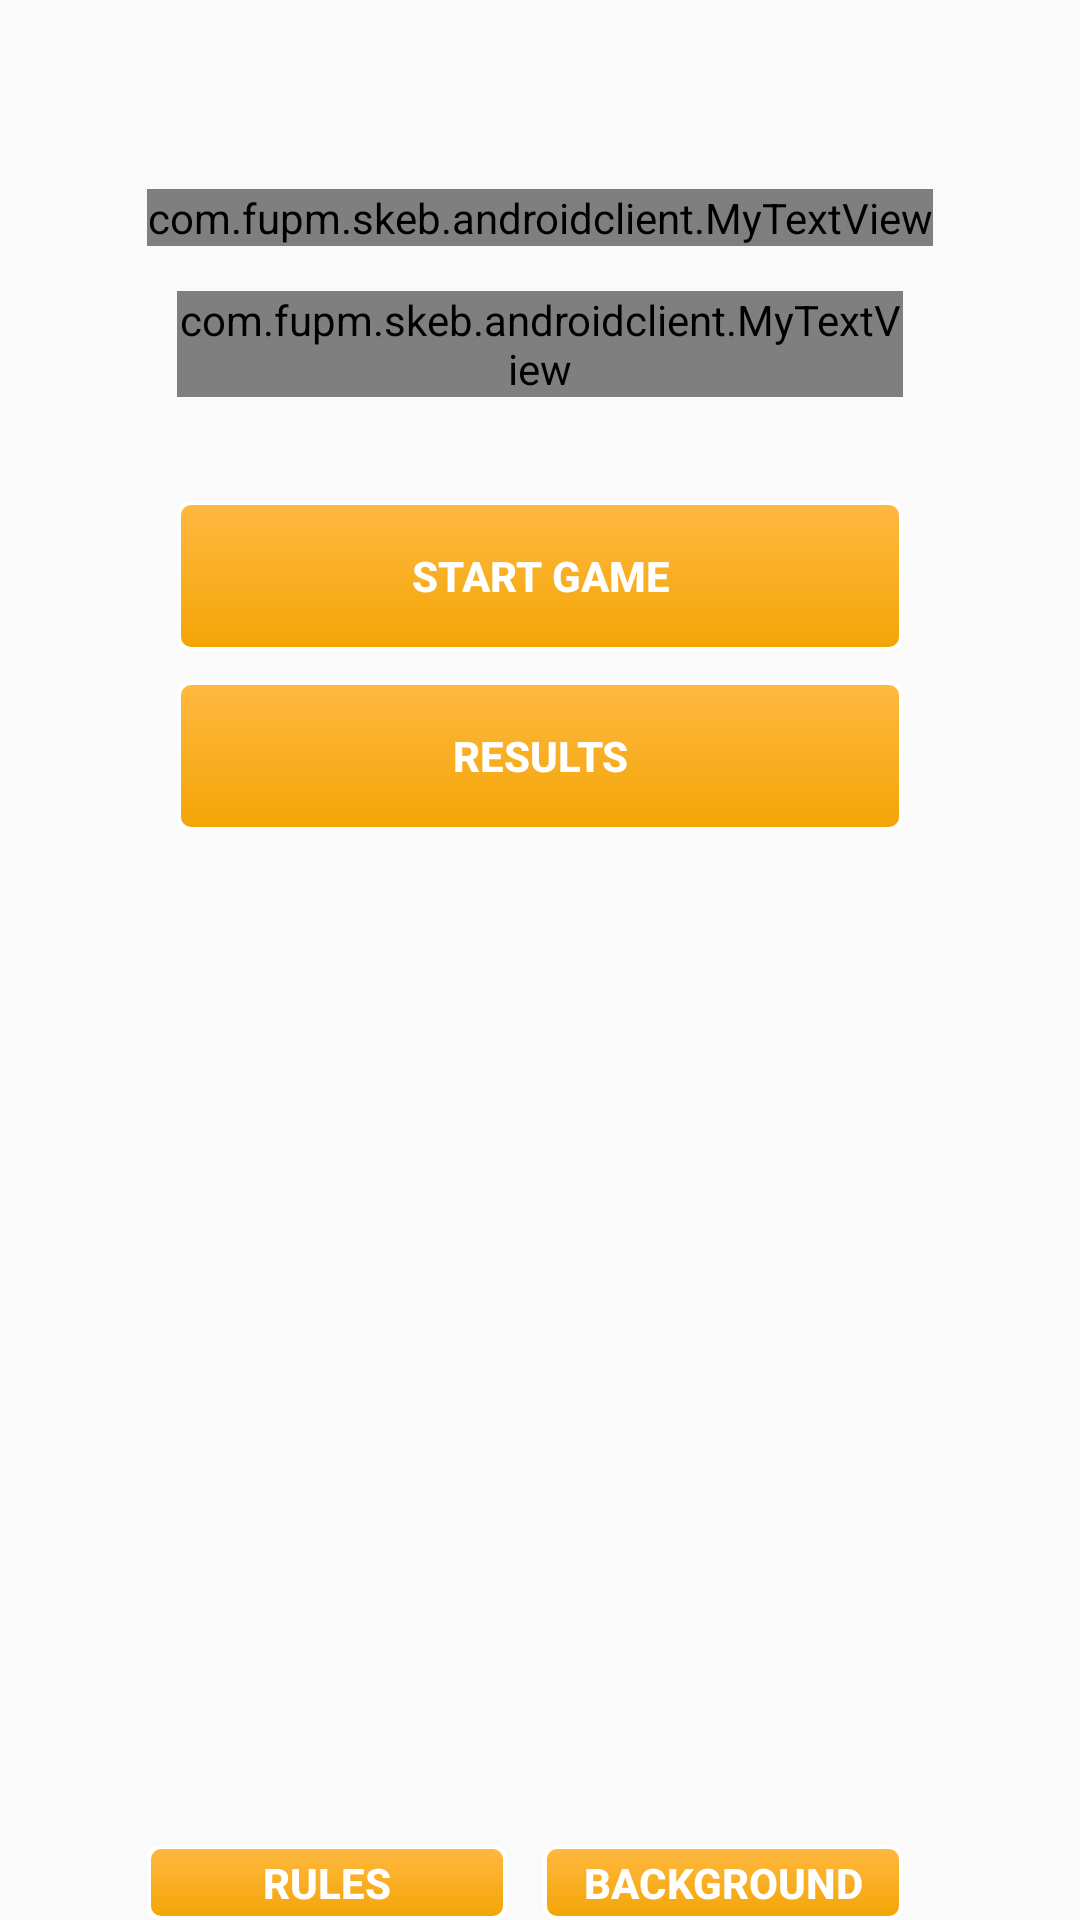

The Android layout XML behind this screen, and the referenced resources:
<!-- AndroidManifest.xml: activity theme myTheme2 -->
<!-- res/layout/activity_main.xml -->
<RelativeLayout xmlns:android="http://schemas.android.com/apk/res/android"
    xmlns:tools="http://schemas.android.com/tools"
    xmlns:foo="http://schemas.android.com/apk/res-auto"
    android:layout_width="match_parent"
    android:id="@+id/relativeLayout"
    android:layout_height="match_parent"
    android:paddingLeft="@dimen/activity_horizontal_margin"
    android:paddingRight="@dimen/activity_horizontal_margin"
    android:paddingTop="@dimen/activity_vertical_margin"
    android:paddingBottom="@dimen/activity_vertical_margin"
    tools:context=".MainActivity">


    <com.fupm.skeb.androidclient.MyTextView
        android:id="@+id/textView1"
        android:layout_width="wrap_content"
        android:layout_height="wrap_content"
        android:text="@string/hello"
        android:textAppearance="?android:attr/textAppearanceLarge"
        foo:customFont="Ruthie.ttf"
        android:textSize="35sp"
        android:textStyle="bold"
        android:textColor="#FFFFFF"
        android:layout_alignParentTop="true"
        android:layout_centerHorizontal="true"
        android:layout_marginTop="63dp" />


    <Button
        android:layout_width="110sp"
        android:layout_height="50sp"
        android:text="@string/button2"
        android:id="@+id/btnResult"
        android:layout_below="@+id/btnActTwo"
        android:layout_alignLeft="@+id/textView1"
        android:layout_alignStart="@+id/textView1"
        android:layout_alignRight="@+id/textView1"
        android:layout_alignEnd="@+id/textView1"
        android:layout_margin="10sp" />

    <Button
        android:layout_width="110sp"
        android:layout_height="50sp"
        android:text="@string/game"
        android:id="@+id/btnActTwo"
        android:layout_gravity="center"

        android:layout_marginTop="85dp"
        android:layout_below="@+id/textView1"
        android:layout_alignLeft="@+id/btnResult"
        android:layout_alignStart="@+id/btnResult"
        android:layout_alignRight="@+id/btnResult"
        android:layout_alignEnd="@+id/btnResult" />

    <Button
        android:layout_width="120sp"
        android:layout_height="25sp"
        android:text="@string/change"
        android:id="@+id/background"
        android:layout_alignParentBottom="true"
        android:layout_alignRight="@+id/btnResult"
        android:layout_alignEnd="@+id/btnResult" />


    <com.fupm.skeb.androidclient.MyTextView
        android:layout_width="wrap_content"
        android:layout_height="wrap_content"
        android:textAppearance="?android:attr/textAppearanceLarge"
        android:text="Medium Text"
        foo:customFont="italic.ttf"
        android:textColor="#FFFFFF"
        android:id="@+id/textView4"
        android:layout_below="@+id/textView1"
        android:textSize="25sp"
        android:layout_marginTop="15dp"
        android:layout_marginBottom="30dp"
        android:layout_alignLeft="@+id/btnActTwo"
        android:layout_alignStart="@+id/btnActTwo"
        android:layout_alignRight="@+id/btnActTwo"
        android:layout_alignEnd="@+id/btnActTwo"
        android:gravity="center" />

    <Button
        android:layout_width="120sp"
        android:layout_height="25sp"
        android:text="@string/trules"
        android:id="@+id/rules"
        android:layout_alignTop="@+id/background"
        android:layout_alignLeft="@+id/textView1"
        android:layout_alignStart="@+id/textView1" />

</RelativeLayout>
<!-- resources referenced by this layout -->
<resources>
  <string name="button2">Results</string>
  <string name="change">Background</string>
  <string name="game">Start Game</string>
  <string name="hello">Welcome to Bulls and Cows!</string>
  <string name="trules">Rules</string>
  <style name="myTheme2" parent="Theme.AppCompat.Light.DarkActionBar">
          <item name="android:buttonStyle">@style/ThemeButton2</item>
  
      </style>
  <style name="ThemeButton2" parent="Base.TextAppearance.AppCompat.Button">
          <item name="android:background">@drawable/button2</item>
          <item name="android:gravity">center</item>
          <item name="android:textColor">#FFFFFF</item>
          <item name="android:textStyle">bold</item>
      </style>
  <!-- drawable button2 (drawable) -->
  <?xml version="1.0" encoding="utf-8"?>
  <selector xmlns:android="http://schemas.android.com/apk/res/android">
      <item android:drawable="@drawable/button_pressed2" android:state_pressed="true"/>
      <item android:drawable="@drawable/hbutton_normal2"/>
  </selector>
  <!-- drawable button_pressed2 (drawable) -->
  <?xml version="1.0" encoding="utf-8"?>
  <shape xmlns:android="http://schemas.android.com/apk/res/android" android:shape="rectangle" >
      <corners android:radius="12px" />
      <gradient
          android:angle="270"
          android:endColor="#B57900"
          android:startColor="#F28500"
          android:type="linear" />
      <stroke
          android:width="2px"
          android:color="#1C1C1C" />
  </shape>
  <!-- drawable hbutton_normal2 (drawable) -->
  <?xml version="1.0" encoding="utf-8"?>
  <shape xmlns:android="http://schemas.android.com/apk/res/android" android:shape="rectangle" >
      <corners android:radius="12px" />
      <gradient
          android:angle="90"
          android:endColor="#FFB841"
          android:startColor="#F3A505"
          android:type="linear" />
      <stroke
          android:width="4px"
          android:color="#FFFFFF" />
  </shape>
</resources>
